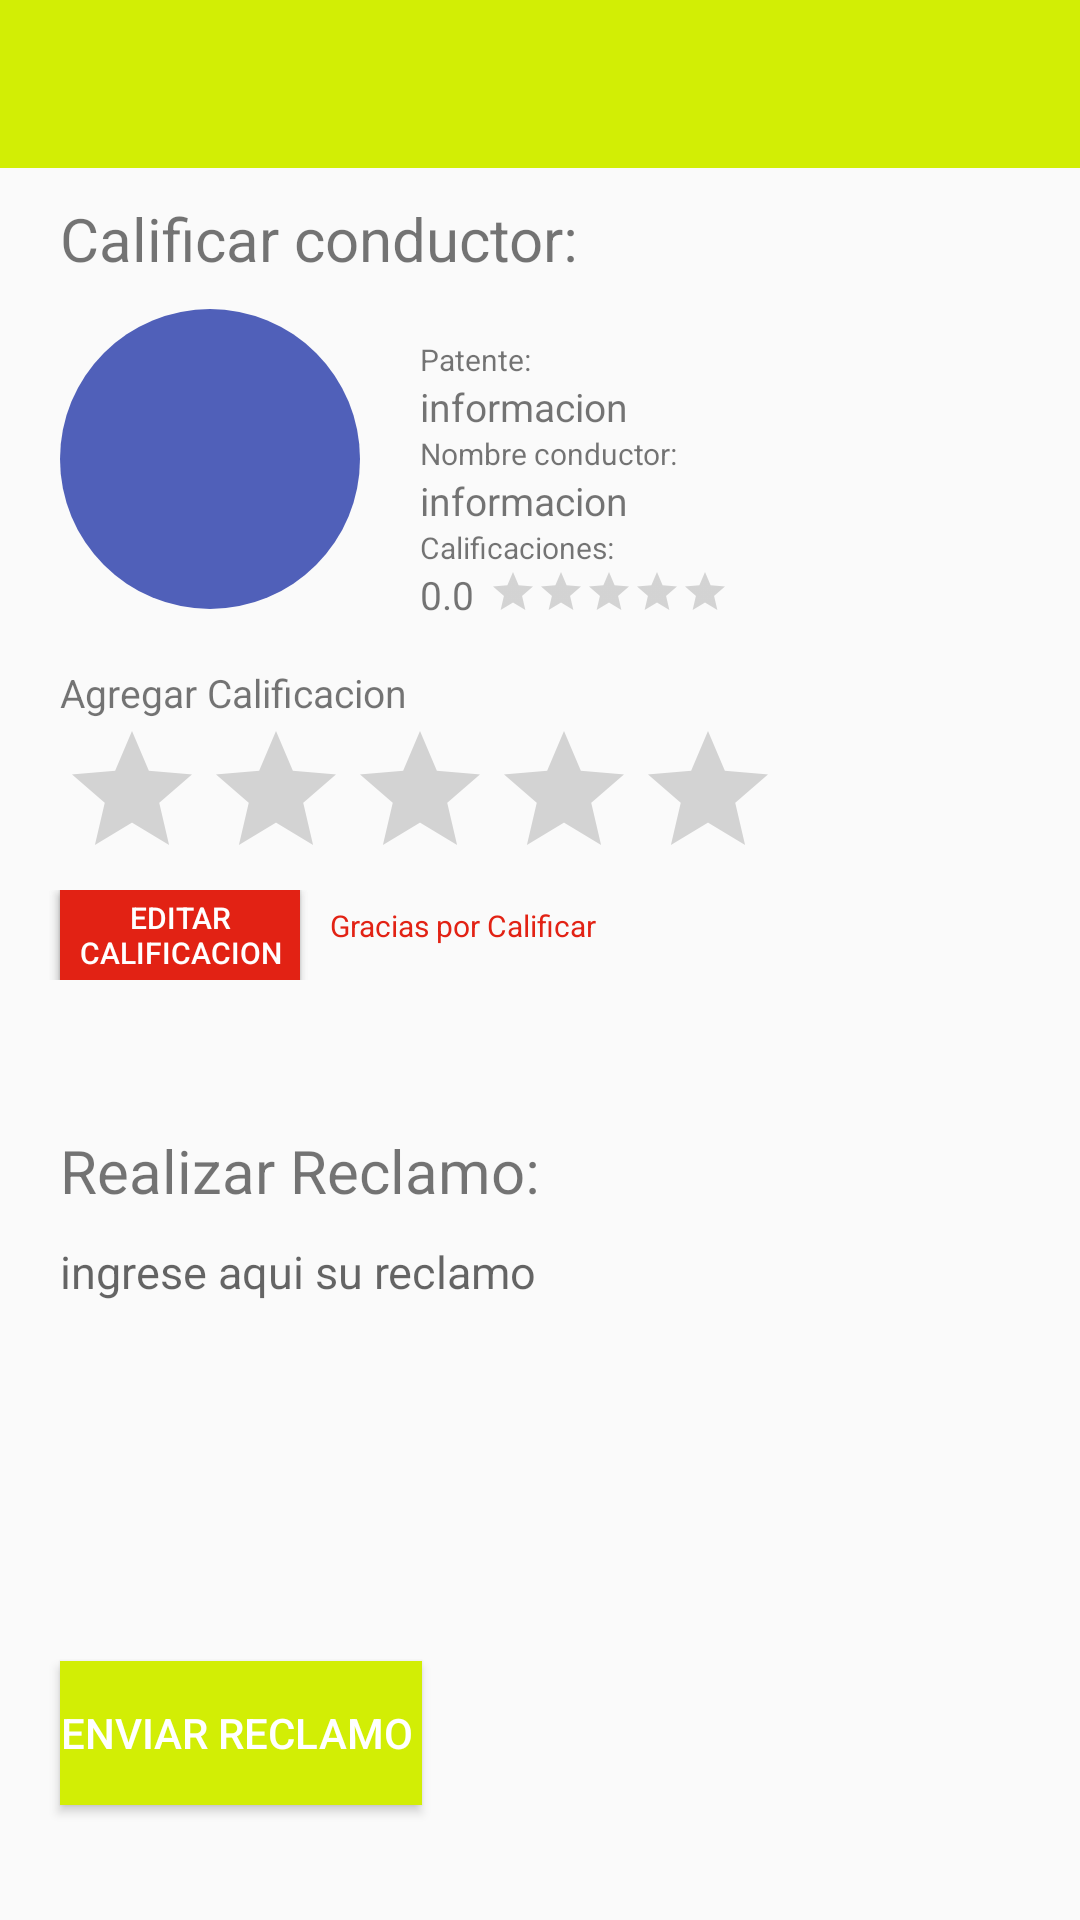

Layout XML and referenced resources for this Android screen:
<!-- AndroidManifest.xml: application theme AppTheme -->
<!-- res/layout/activity_calificar.xml -->
<?xml version="1.0" encoding="utf-8"?>
<android.support.constraint.ConstraintLayout xmlns:android="http://schemas.android.com/apk/res/android"
    xmlns:app="http://schemas.android.com/apk/res-auto"
    xmlns:tools="http://schemas.android.com/tools"
    android:layout_width="match_parent"
    android:layout_height="match_parent"
    tools:context=".CalificarActivity">


    <RelativeLayout
        android:id="@+id/calificarActivity"
        android:layout_width="match_parent"
        android:layout_height="match_parent">


        <android.support.v7.widget.Toolbar
            android:id="@+id/toolbar"
            android:layout_width="match_parent"
            android:layout_height="wrap_content"
            android:background="@color/colorPrimary"
            android:theme="@style/Base.ThemeOverlay.AppCompat.Dark"></android.support.v7.widget.Toolbar>

        <RelativeLayout
            android:layout_width="match_parent"
            android:layout_height="match_parent"
            android:layout_below="@id/toolbar">

            <ScrollView xmlns:android="http://schemas.android.com/apk/res/android"
                android:id="@+id/ScrollView01"
                android:layout_width="match_parent"
                android:layout_height="match_parent"
                android:scrollbars="vertical">

                <LinearLayout
                    android:layout_width="match_parent"
                    android:layout_height="match_parent"
                    android:orientation="vertical">


                    <TextView
                        android:id="@+id/txt_tituloCalificar"
                        android:layout_width="match_parent"
                        android:layout_height="wrap_content"
                        android:layout_marginLeft="20dp"
                        android:layout_marginTop="10dp"
                        android:layout_marginBottom="10dp"
                        android:text="Calificar conductor: "
                        android:textSize="20dp" />


                    <RelativeLayout
                        android:layout_width="match_parent"
                        android:layout_height="match_parent">

                        <ImageView
                            android:id="@+id/iconos2"
                            android:layout_width="100dp"
                            android:layout_height="100dp"
                            android:layout_marginLeft="20dp"
                            android:src="@drawable/circulo2" />

                        <TextView
                            android:id="@+id/txt_patente"
                            android:layout_width="wrap_content"
                            android:layout_height="wrap_content"
                            android:layout_marginLeft="20dp"
                            android:layout_marginTop="10dp"
                            android:layout_toRightOf="@id/iconos2"
                            android:text="Patente:"
                            android:textSize="10dp" />
                        <TextView
                            android:id="@+id/t2_patente"
                            android:layout_width="wrap_content"
                            android:layout_height="wrap_content"
                            android:layout_marginLeft="20dp"
                            android:layout_toRightOf="@id/iconos2"
                            android:text="informacion"
                            android:layout_below="@id/txt_patente"
                            android:textSize="13dp" />
                        <TextView
                            android:id="@+id/txt_nombre"
                            android:layout_width="wrap_content"
                            android:layout_height="wrap_content"
                            android:layout_marginLeft="20dp"
                            android:layout_toRightOf="@id/iconos2"
                            android:text="Nombre conductor:"
                            android:layout_below="@id/t2_patente"
                            android:textSize="10dp" />

                        <TextView
                            android:id="@+id/t2_nombre"
                            android:layout_width="wrap_content"
                            android:layout_height="wrap_content"
                            android:layout_below="@id/txt_nombre"
                            android:layout_marginLeft="20dp"
                            android:layout_toRightOf="@id/iconos2"
                            android:text="informacion"
                            android:textSize="13dp" />

                        <TextView
                            android:id="@+id/txt_calificaciones"
                            android:layout_width="wrap_content"
                            android:layout_height="wrap_content"
                            android:layout_marginLeft="20dp"
                            android:layout_toRightOf="@id/iconos2"
                            android:text="Calificaciones:"
                            android:layout_below="@id/t2_nombre"
                            android:textSize="10dp" />

                        <TextView
                            android:id="@+id/t2_calificaciones"
                            android:layout_width="wrap_content"
                            android:layout_height="wrap_content"
                            android:layout_below="@id/txt_calificaciones"
                            android:layout_marginLeft="20dp"
                            android:layout_toRightOf="@id/iconos2"
                            android:text="0.0"
                            android:textSize="13dp" />
                        <RatingBar
                            android:id="@+id/ratingBarCalificaciones"
                            android:layout_width="wrap_content"
                            android:layout_height="wrap_content"
                            android:layout_marginLeft="5dp"
                            android:progressTint="@color/colorAmarillo"
                            android:secondaryProgressTint="@color/colorAmarillo"
                            style="?android:attr/ratingBarStyleSmall"
                            android:layout_below="@id/txt_calificaciones"
                            android:layout_toRightOf="@id/t2_calificaciones"
                            android:numStars="5" />


                    </RelativeLayout>


                    <TextView
                        android:id="@+id/t2_califcacion"
                        android:layout_width="wrap_content"
                        android:layout_height="wrap_content"
                        android:layout_marginLeft="20dp"
                        android:layout_marginTop="15dp"
                        android:text="Agregar Calificacion"
                        android:textSize="13dp" />

                    <RatingBar
                        android:id="@+id/ratingBar"
                        android:layout_width="wrap_content"
                        android:layout_height="wrap_content"
                        android:layout_marginLeft="20dp"
                        android:progressTint="@color/colorAmarillo"
                        android:secondaryProgressTint="@color/colorAmarillo"
                        android:numStars="5" />


                    <RelativeLayout
                        android:layout_width="match_parent"
                        android:layout_height="match_parent">

                        <Button
                            android:id="@+id/btn_calificar"
                            android:layout_width="80dp"
                            android:layout_height="30dp"
                            android:layout_marginLeft="20dp"
                            android:background="@color/colorPrimary"
                            android:onClick="CalificarConductor"
                            android:text="Calificar"
                            android:textColor="@color/colorBlanco"
                            android:textSize="10dp" />

                        <Button
                            android:id="@+id/btn_modificarCalificacion"
                            android:layout_width="80dp"
                            android:layout_height="30dp"
                            android:layout_marginLeft="20dp"
                            android:background="@color/colorRojo"
                            android:onClick="RestaurarCalificacion"
                            android:text="editar calificacion"
                            android:textColor="@color/colorBlanco"
                            android:textSize="10dp" />

                        <TextView
                            android:id="@+id/txt_calificacion"
                            android:layout_width="wrap_content"
                            android:layout_height="wrap_content"
                            android:layout_marginLeft="10dp"
                            android:layout_toRightOf="@id/btn_calificar"
                            android:layout_marginTop="5dp"
                            android:text="Gracias por Calificar"
                            android:textSize="10dp"
                            android:textColor="@color/colorRojo" />
                    </RelativeLayout>


                    <TextView
                        android:id="@+id/txt_realizarReclamo"
                        android:layout_width="wrap_content"
                        android:layout_height="wrap_content"
                        android:layout_marginLeft="20dp"
                        android:layout_marginTop="50dp"
                        android:layout_marginBottom="10dp"
                        android:text="Realizar Reclamo:"
                        android:textSize="20dp" />

                    <EditText
                        android:id="@+id/edit_reclamo"
                        android:layout_width="match_parent"
                        android:layout_height="120dp"
                        android:layout_marginLeft="20dp"
                        android:layout_marginRight="20dp"
                        android:background="@color/colorplomo2"
                        android:gravity="top"
                        android:hint="ingrese aqui su reclamo"
                        android:textSize="15dp" />


                    <Button
                        android:id="@+id/btn_reclamo"
                        android:layout_width="wrap_content"
                        android:layout_height="wrap_content"
                        android:layout_margin="20dp"
                        android:background="@color/colorPrimary"
                        android:onClick="RealizarReclamo"
                        android:text="Enviar Reclamo "
                        android:textColor="@color/colorBlanco" />


                </LinearLayout>

            </ScrollView>

        </RelativeLayout>


    </RelativeLayout>


</android.support.constraint.ConstraintLayout>
<!-- resources referenced by this layout -->
<resources>
  <color name="colorBlanco">#FFFFFF</color>
  <color name="colorPrimary">#D2EE05</color>
  <color name="colorRojo">#E22214</color>
  <!-- drawable circulo2 (drawable-v24) -->
  <?xml version="1.0" encoding="utf-8"?>
  <shape xmlns:android="http://schemas.android.com/apk/res/android" android:shape="oval">
  
      <solid android:color="@color/colorAzul"/>
      <size android:height="100dp" android:width="100dp"/>
  
  </shape>
  <style name="AppTheme" parent="Theme.AppCompat.Light.NoActionBar">
          
          <item name="colorPrimary">@color/colorPrimary</item>
          <item name="colorPrimaryDark">@color/colorAzul</item>
          <item name="colorAccent">@color/colorAccent</item>
      </style>
  <color name="colorAzul">#5060B9</color>
  <color name="colorAccent">#D81B60</color>
</resources>
